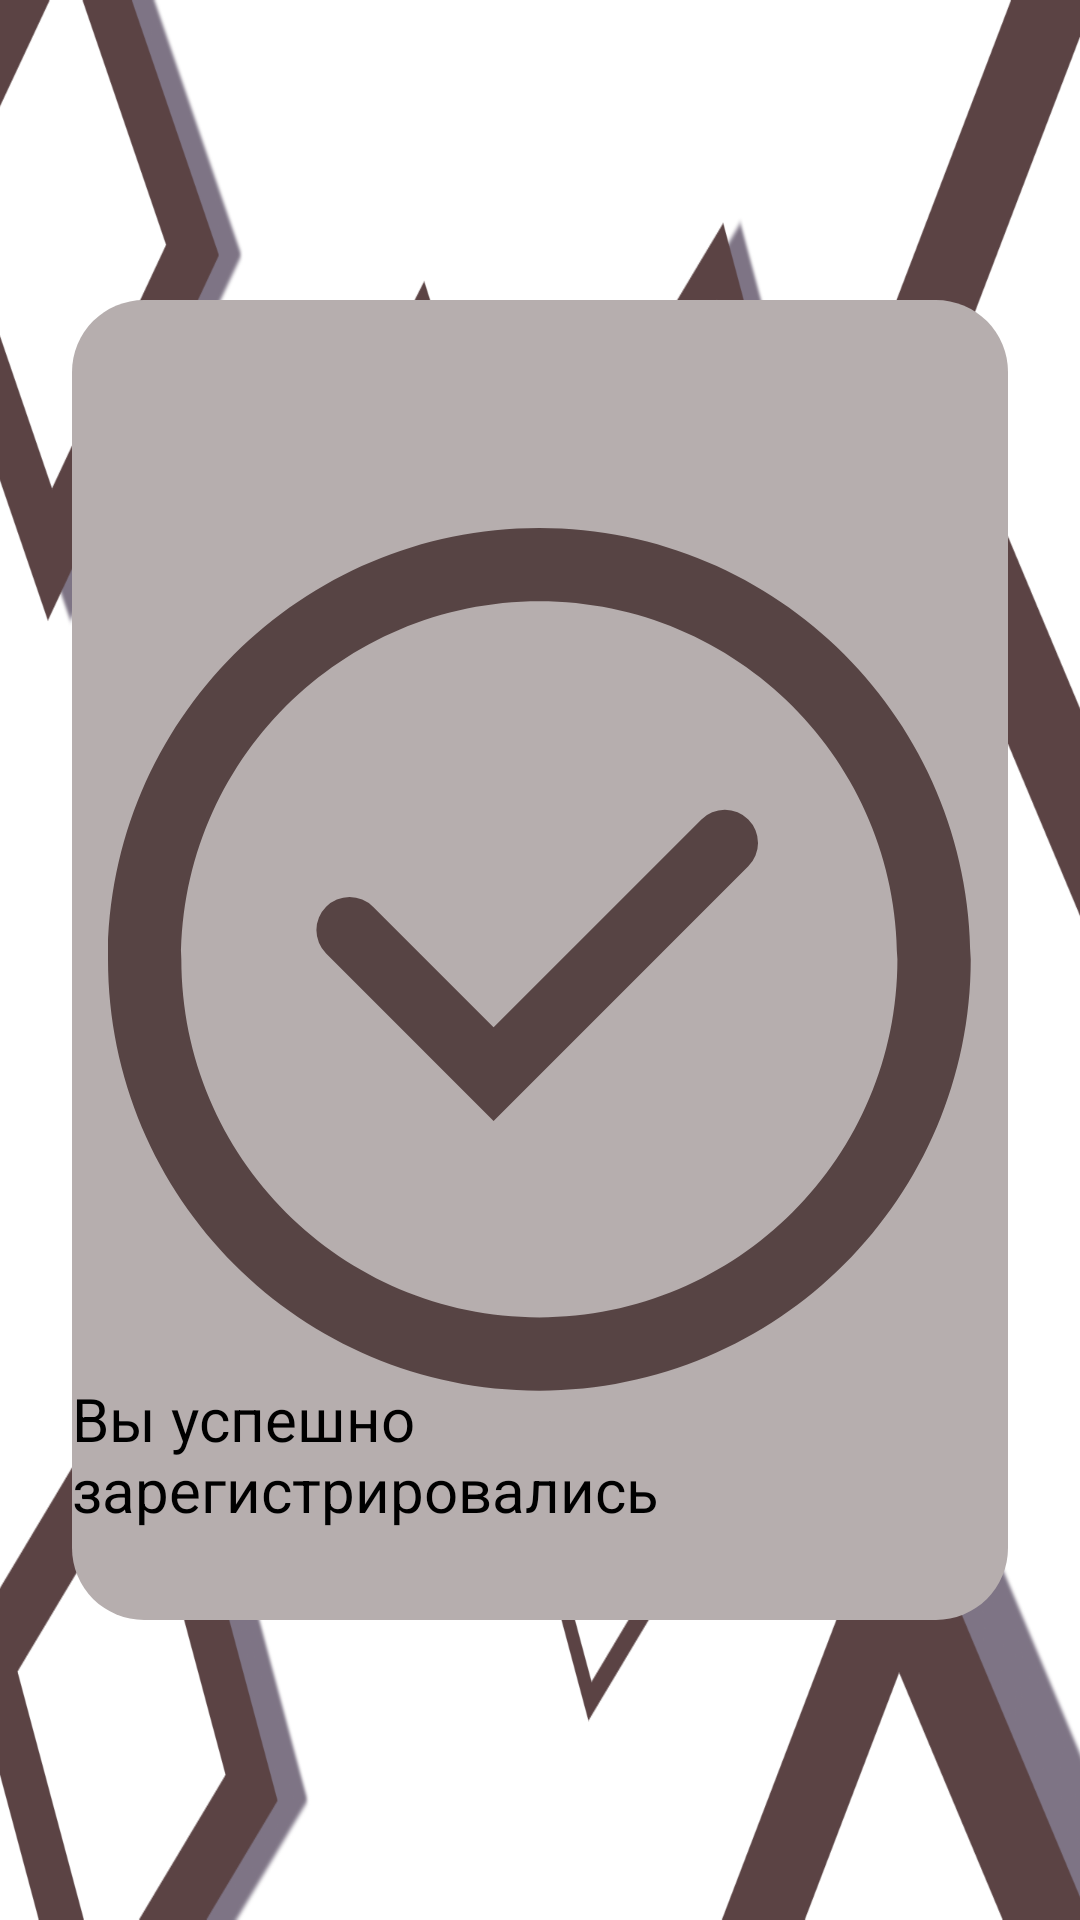

Android layout source for this screen:
<!-- AndroidManifest.xml: application theme Theme.DemoDay -->
<!-- res/layout/fragment_result.xml -->
<?xml version="1.0" encoding="utf-8"?>
<androidx.constraintlayout.widget.ConstraintLayout xmlns:android="http://schemas.android.com/apk/res/android"
    xmlns:tools="http://schemas.android.com/tools"
    android:layout_width="match_parent"
    xmlns:app="http://schemas.android.com/apk/res-auto"
    android:background="@drawable/img"
    android:layout_height="match_parent"
    tools:context=".ui.fragment.result.ResultFragment">
    <androidx.constraintlayout.widget.ConstraintLayout
        android:layout_width="match_parent"
        android:layout_height="match_parent"
        android:layout_marginHorizontal="24dp"
        android:layout_marginVertical="100dp"
        android:background="@drawable/bg_card"
        android:id="@+id/container">


        <ImageView
            android:layout_width="0dp"
            android:layout_height="0dp"
            app:layout_constraintTop_toTopOf="parent"
            app:layout_constraintBottom_toBottomOf="parent"
            app:layout_constraintEnd_toEndOf="parent"
            app:layout_constraintStart_toStartOf="parent"
            android:src="@drawable/group_9"
            android:layout_margin="12dp"/>

        <TextView
            android:layout_width="wrap_content"
            android:layout_height="wrap_content"
            android:text="Вы успешно зарегистрировались"
            app:layout_constraintBottom_toBottomOf="parent"
            android:textColor="@color/black"
            android:textSize="20sp"
            app:layout_constraintStart_toStartOf="parent"
            app:layout_constraintEnd_toEndOf="parent"
            android:layout_marginBottom="30dp"
            />
    </androidx.constraintlayout.widget.ConstraintLayout>



</androidx.constraintlayout.widget.ConstraintLayout>
<!-- resources referenced by this layout -->
<resources>
  <!-- drawable bg_card (drawable) -->
  <?xml version="1.0" encoding="utf-8"?>
  <shape xmlns:android="http://schemas.android.com/apk/res/android">
  
      <solid android:color="#B6AEAE"/>
      <corners android:radius="24dp"/>
  </shape>
  <!-- drawable group_9 (drawable) -->
  <vector xmlns:android="http://schemas.android.com/apk/res/android"
      android:width="240dp"
      android:height="240dp"
      android:viewportWidth="240"
      android:viewportHeight="240">
    <path
        android:pathData="M239.65,119.82C239.65,186 186,239.65 119.82,239.65C53.65,239.65 0,186 0,119.82C0,53.65 53.65,0 119.82,0C186,0 239.65,53.65 239.65,119.82ZM20.37,119.82C20.37,174.75 64.9,219.28 119.82,219.28C174.75,219.28 219.28,174.75 219.28,119.82C219.28,64.9 174.75,20.37 119.82,20.37C64.9,20.37 20.37,64.9 20.37,119.82Z"
        android:fillColor="#574444"/>
    <path
        android:pathData="M67.1,111.7L107.11,151.71L171.35,87.47"
        android:strokeWidth="18.4198"
        android:fillColor="#00000000"
        android:strokeColor="#574444"
        android:strokeLineCap="round"/>
  </vector>
  <!-- drawable img: png bitmap (drawable, 83612 bytes) -->
  <style name="Theme.DemoDay" parent="Base.Theme.DemoDay" />
  <style name="Base.Theme.DemoDay" parent="Theme.Material3.DayNight.NoActionBar">
          
          
      </style>
  <!-- not gathered from this repository: default colours our renderer supplied (Android Studio template values) -->
  <color name="black">#FF000000</color>
</resources>
